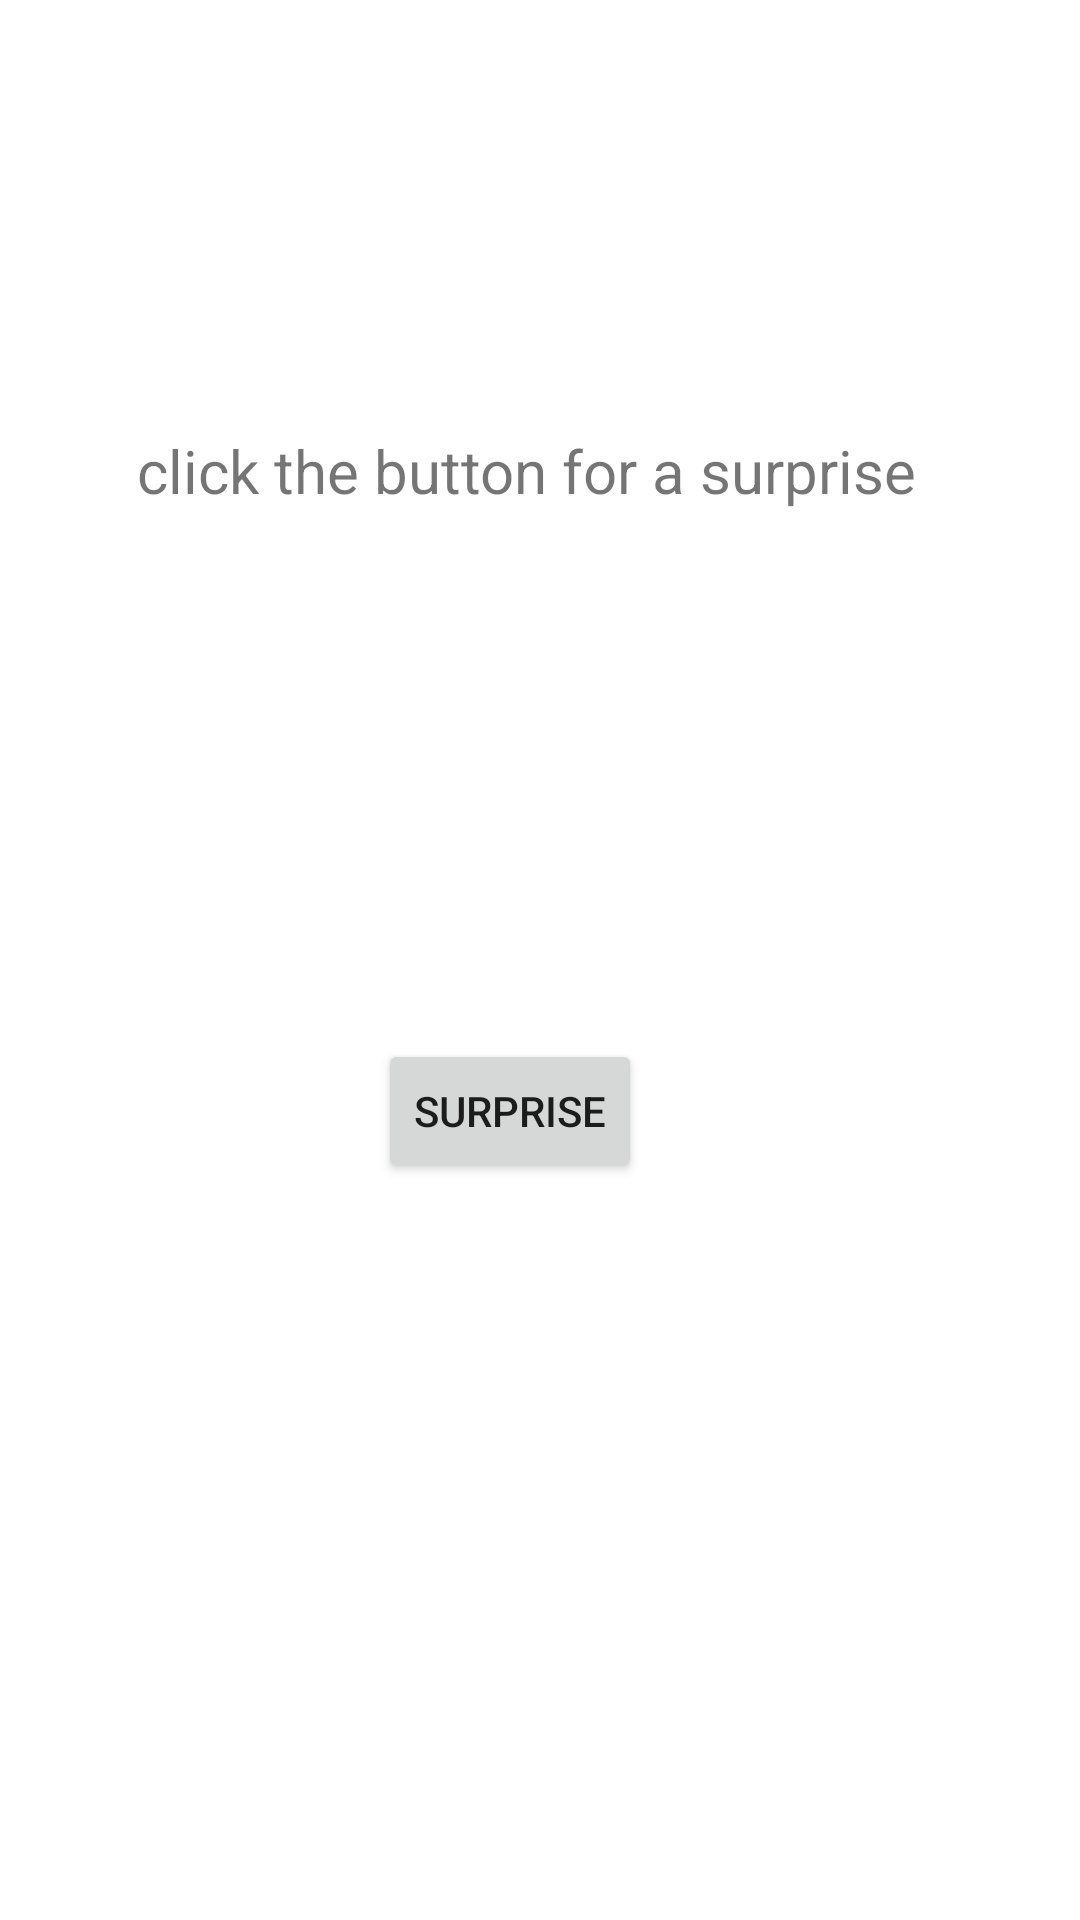

Write the Android layout XML for this screen, with the resource values it uses.
<!-- AndroidManifest.xml: application theme Theme.AnimationEffect -->
<!-- res/layout/activit_xml.xml -->
<?xml version="1.0" encoding="utf-8"?>
<androidx.constraintlayout.widget.ConstraintLayout xmlns:android="http://schemas.android.com/apk/res/android"
    xmlns:app="http://schemas.android.com/apk/res-auto"
    android:layout_width="match_parent"
    android:layout_height="match_parent">


    <TextView
        android:id="@+id/textView2"
        android:layout_width="wrap_content"
        android:layout_height="wrap_content"
        android:text="@string/click_the_button_for_a_surprise"
        android:textSize="20sp"
        app:layout_constraintBottom_toBottomOf="parent"
        app:layout_constraintEnd_toEndOf="parent"
        app:layout_constraintHorizontal_bias="0.458"
        app:layout_constraintStart_toStartOf="parent"
        app:layout_constraintTop_toTopOf="parent"
        app:layout_constraintVertical_bias="0.234" />

    <Button
        android:id="@+id/button2"
        android:layout_width="wrap_content"
        android:layout_height="wrap_content"
        android:text="@string/surprise1"
        app:layout_constraintBottom_toBottomOf="parent"
        app:layout_constraintEnd_toEndOf="parent"
        app:layout_constraintHorizontal_bias="0.463"
        app:layout_constraintStart_toStartOf="parent"
        app:layout_constraintTop_toBottomOf="@+id/textView2"
        app:layout_constraintVertical_bias="0.417" />
</androidx.constraintlayout.widget.ConstraintLayout>
<!-- resources referenced by this layout -->
<resources>
  <string name="click_the_button_for_a_surprise">click the button for a surprise</string>
  <string name="surprise1">surprise</string>
  <style name="Theme.AnimationEffect" parent="Theme.MaterialComponents.DayNight.DarkActionBar">
          
          <item name="colorPrimary">@color/purple_500</item>
          <item name="colorPrimaryVariant">@color/purple_700</item>
          <item name="colorOnPrimary">@color/white</item>
          
          <item name="colorSecondary">@color/teal_200</item>
          <item name="colorSecondaryVariant">@color/teal_700</item>
          <item name="colorOnSecondary">@color/black</item>
          
          <item name="android:statusBarColor" tools:targetApi="21">?attr/colorPrimaryVariant</item>
          
      </style>
  <!-- not gathered from this repository: default colours our renderer supplied (Android Studio template values) -->
  <color name="purple_500">#FF6200EE</color>
  <color name="purple_700">#FF3700B3</color>
  <color name="teal_200">#FF03DAC5</color>
  <color name="teal_700">#FF018786</color>
  <color name="black">#FF000000</color>
  <color name="white">#FFFFFFFF</color>
</resources>
